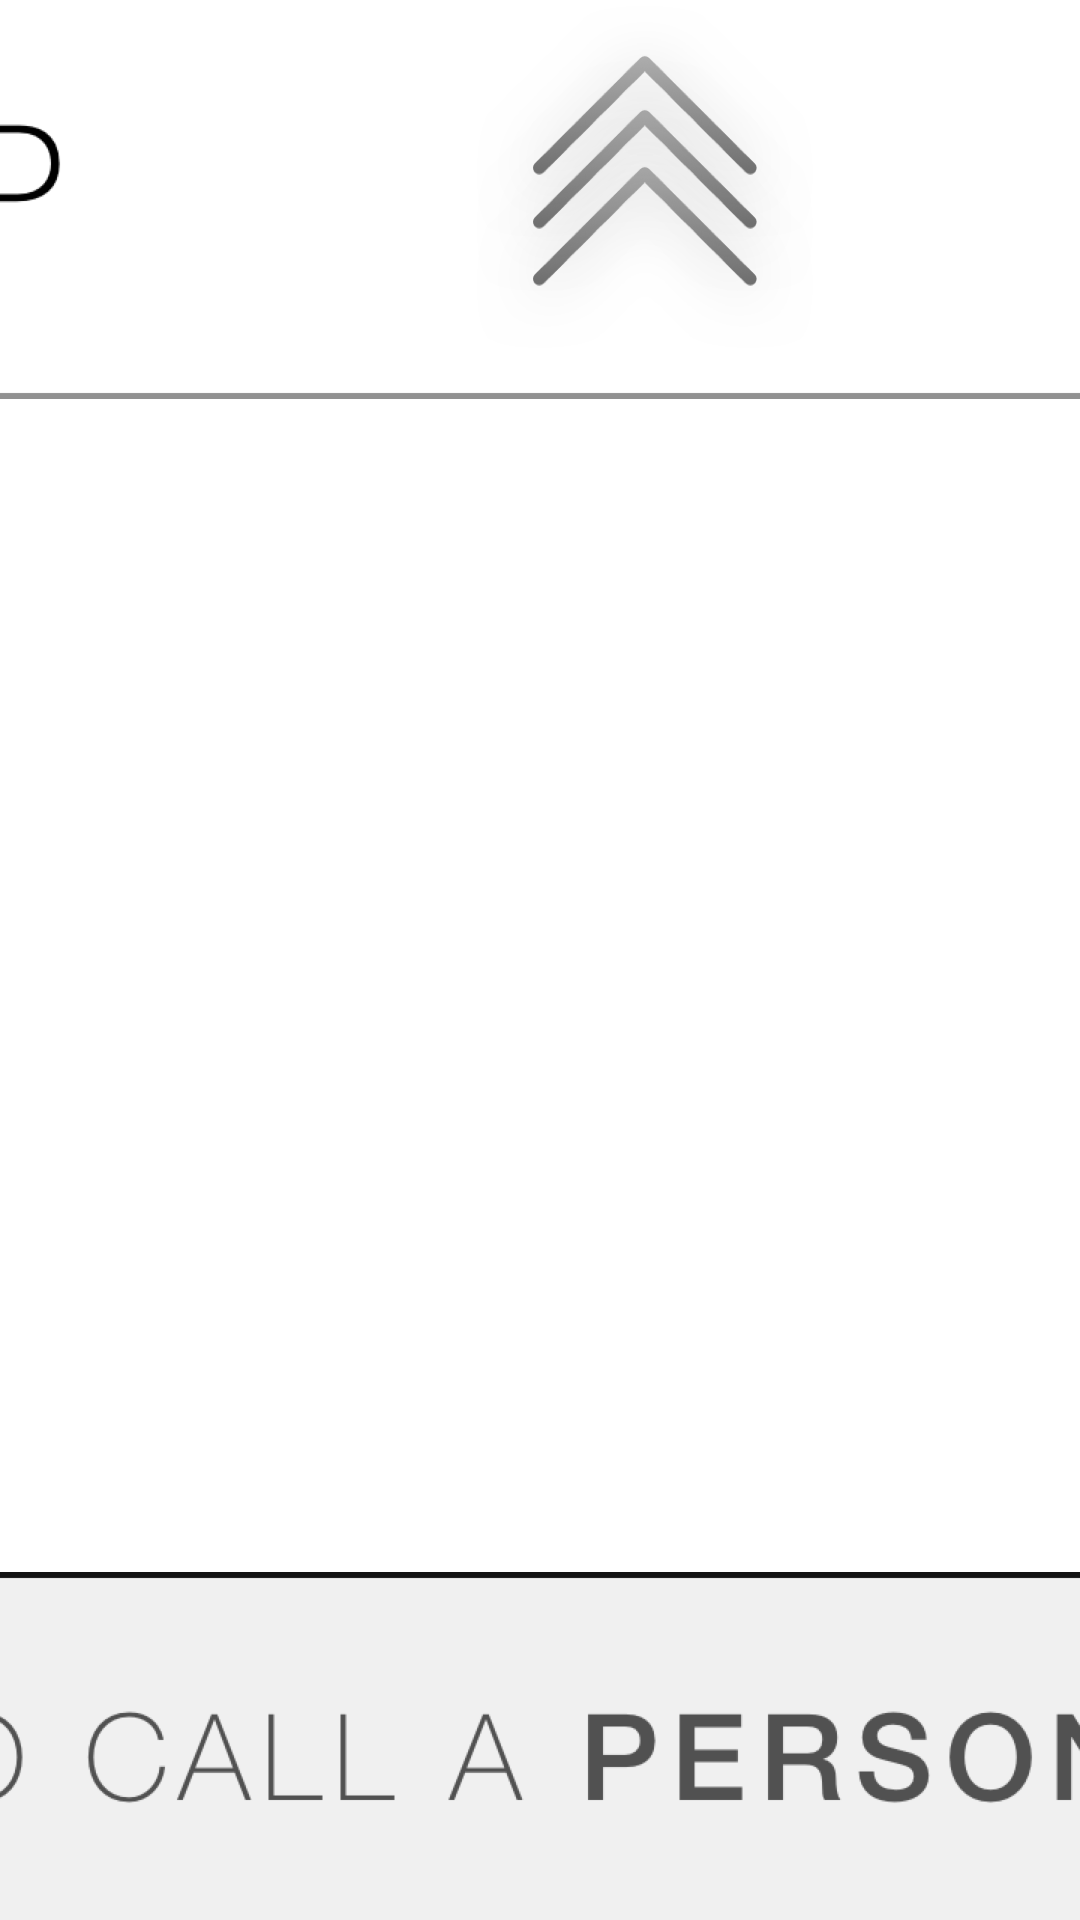

Produce the Android XML layout that renders to this screen, including the resource entries it uses.
<!-- AndroidManifest.xml: application theme AppTheme -->
<!-- res/layout/shop.xml -->
<androidx.constraintlayout.widget.ConstraintLayout
	xmlns:android="http://schemas.android.com/apk/res/android"
	xmlns:app="http://schemas.android.com/apk/res-auto"
	xmlns:tools="http://schemas.android.com/tools"
	android:id="@+id/shop_constraint_layout"
	android:layout_width="match_parent"
	android:layout_height="match_parent"
	android:background="@color/shop_shop_constraint_layout_background_color">

	<ImageView
		android:id="@+id/shopbackground_image_view"
		android:layout_width="0dp"
		android:layout_height="wrap_content"
		android:onClick="screenTap"
		android:scaleType="centerCrop"
		android:src="@drawable/shopbackground"
		app:layout_constraintHorizontal_weight="1"
		app:layout_constraintLeft_toLeftOf="parent"
		app:layout_constraintRight_toRightOf="parent"
		app:layout_constraintTop_toBottomOf="@+id/topbarshop_image_view" />

	<ImageView
		android:id="@+id/topbarshop_image_view"
		android:layout_width="0dp"
		android:layout_height="wrap_content"
		android:onClick="screenTap"
		android:scaleType="centerCrop"
		android:src="@drawable/topbarshop"
		app:layout_constraintHorizontal_weight="1"
		app:layout_constraintLeft_toLeftOf="parent"
		app:layout_constraintRight_toRightOf="parent"
		app:layout_constraintTop_toTopOf="parent" />

	<ImageView
		android:id="@+id/bottombar_image_view"
		android:layout_width="0dp"
		android:layout_height="wrap_content"
		android:onClick="personalAssistantShop"
		android:scaleType="centerCrop"
		android:src="@drawable/bottombar"
		app:layout_constraintBottom_toBottomOf="parent"
		app:layout_constraintHorizontal_weight="1"
		app:layout_constraintLeft_toLeftOf="parent"
		app:layout_constraintRight_toRightOf="parent" />

	<ImageView
		android:id="@+id/next_image_view"
		android:layout_width="wrap_content"
		android:layout_height="wrap_content"
		android:layout_marginLeft="70dp"
		android:layout_marginTop="39dp"
		android:scaleType="center"
		android:src="@drawable/next"
		app:layout_constraintLeft_toLeftOf="parent"
		app:layout_constraintRight_toRightOf="parent"
		app:layout_constraintTop_toTopOf="parent" />

	<ImageView
		android:id="@+id/next_two_image_view"
		android:layout_width="wrap_content"
		android:layout_height="wrap_content"
		android:layout_marginLeft="70dp"
		android:layout_marginTop="20dp"
		android:scaleType="center"
		android:src="@drawable/next"
		app:layout_constraintLeft_toLeftOf="parent"
		app:layout_constraintRight_toRightOf="parent"
		app:layout_constraintTop_toTopOf="parent" />

	<ImageView
		android:id="@+id/next_three_image_view"
		android:layout_width="wrap_content"
		android:layout_height="wrap_content"
		android:layout_marginLeft="70dp"
		android:layout_marginTop="2dp"
		android:scaleType="center"
		android:src="@drawable/next"
		app:layout_constraintLeft_toLeftOf="parent"
		app:layout_constraintRight_toRightOf="parent"
		app:layout_constraintTop_toTopOf="parent" />
</androidx.constraintlayout.widget.ConstraintLayout>
<!-- resources referenced by this layout -->
<resources>
  <color name="shop_shop_constraint_layout_background_color">#FFFFFF</color>
  <!-- drawable bottombar: png bitmap (drawable-hdpi, 31893 bytes) -->
  <!-- drawable next: png bitmap (drawable-hdpi, 7935 bytes) -->
  <!-- drawable topbarshop: png bitmap (drawable-hdpi, 33418 bytes) -->
  <style name="AppTheme" parent="Theme.AppCompat.Light.DarkActionBar">
  		<item name="colorPrimary">@color/color_primary</item>
  		<item name="colorPrimaryDark">@color/color_primary_dark</item>
  		<item name="colorAccent">@color/color_accent</item>
  	</style>
  <color name="color_primary">#000000</color>
  <color name="color_primary_dark">#000000</color>
  <color name="color_accent">#000000</color>
</resources>
